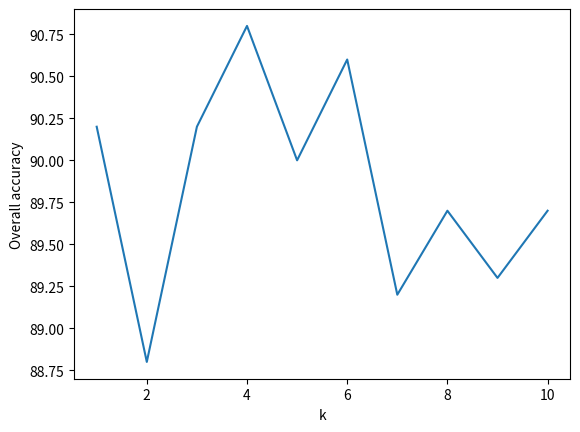

The script that saved this image:
import matplotlib.pyplot as plt

x = [1,2,3,4,5,6,7,8,9,10]
y = [90.2,88.8,90.2,90.8,90,90.6,89.2,89.7,89.3,89.7]
plt.plot(x,y)
plt.xlabel('k')
plt.ylabel('Overall accuracy')
plt.show()
